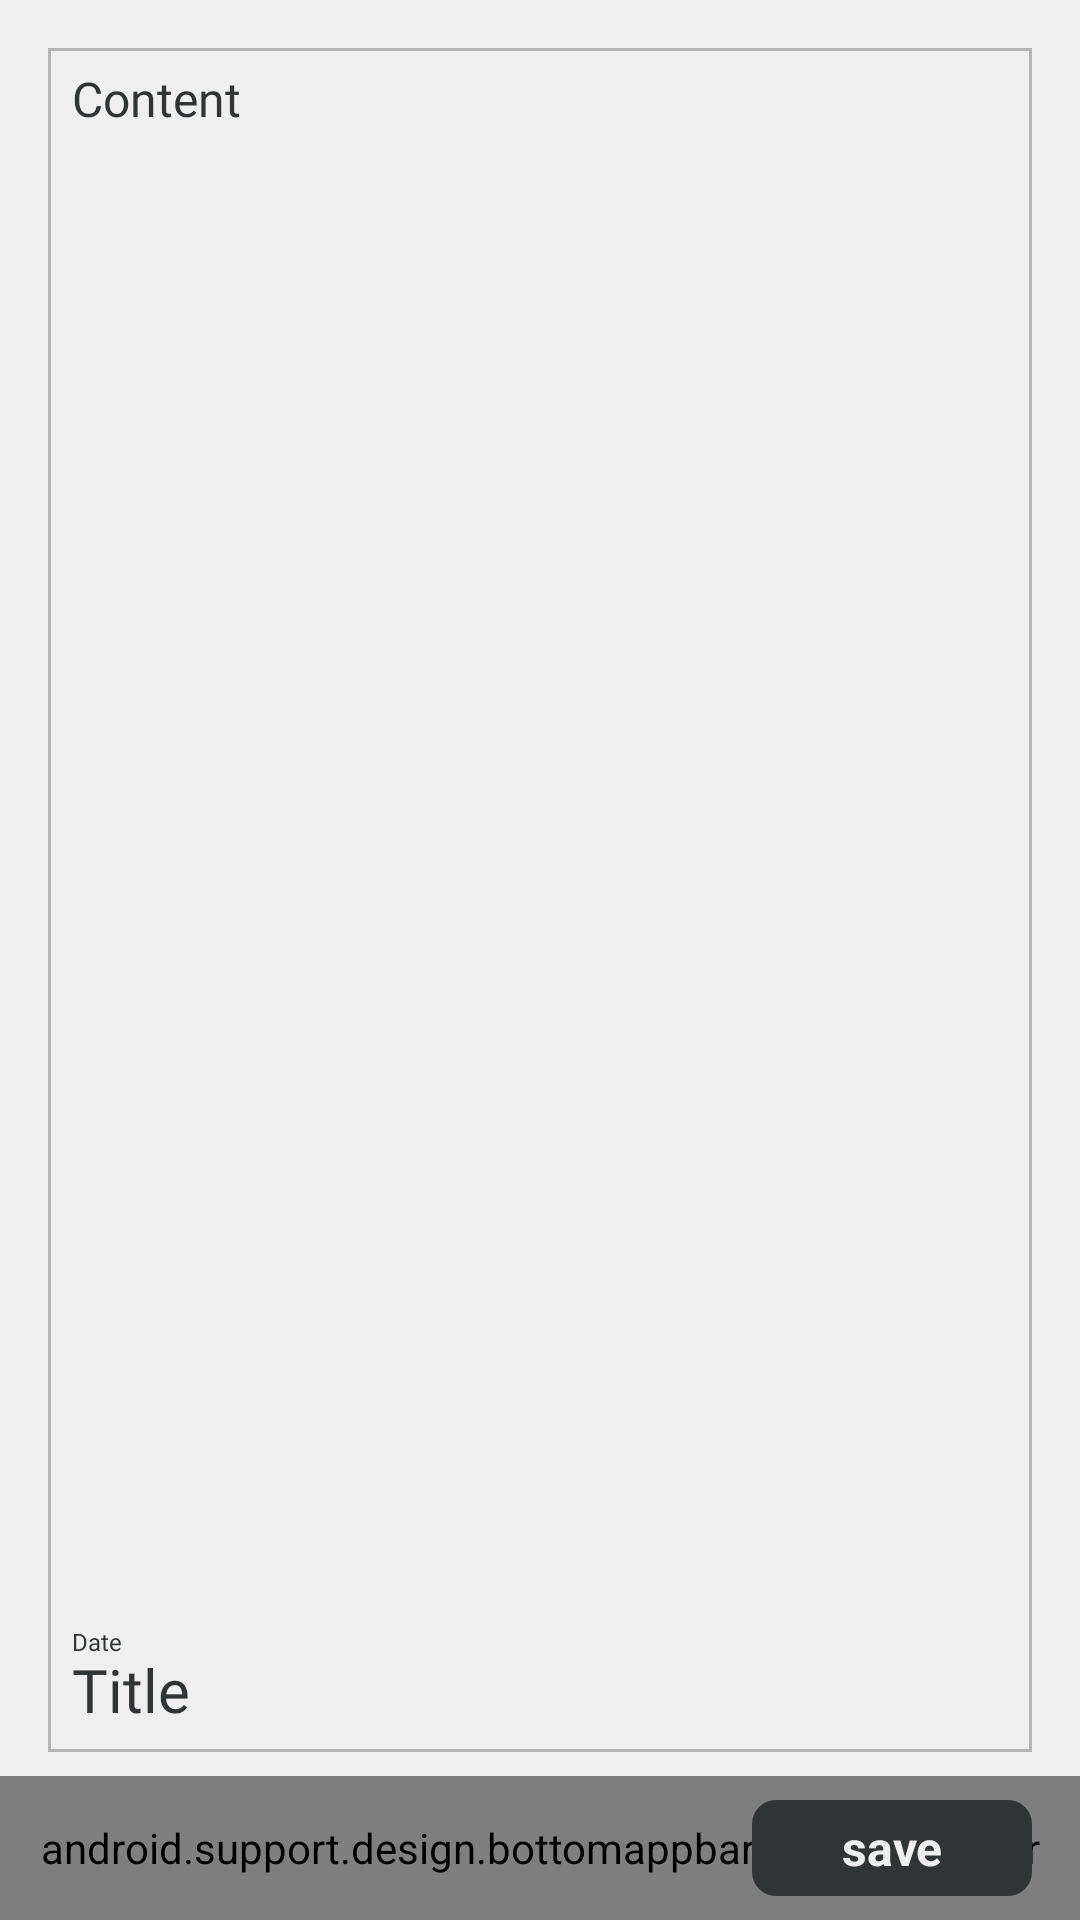

Reconstruct the res/layout file that produces this screen, plus the resources it refers to.
<!-- AndroidManifest.xml: application theme Theme.AppCompat.Light.NoActionBar -->
<!-- res/layout/activity_edit.xml -->
<?xml version="1.0" encoding="utf-8"?>
<android.support.design.widget.CoordinatorLayout xmlns:android="http://schemas.android.com/apk/res/android"
    xmlns:app="http://schemas.android.com/apk/res-auto"
    xmlns:tools="http://schemas.android.com/tools"
    android:layout_width="match_parent"
    android:layout_height="match_parent"
    android:background="@color/colorBack"
    tools:context=".ViewActivity">

    <LinearLayout
        android:layout_width="match_parent"
        android:layout_height="match_parent"
        android:layout_marginBottom="56dp"
        android:layout_marginHorizontal="16dp"
        android:layout_marginTop="16dp"
        android:background="@drawable/outline"
        android:orientation="vertical"
        android:transitionName="trans_view">

        <LinearLayout
            android:layout_width="match_parent"
            android:layout_height="match_parent"
            android:layout_margin="8dp"
            android:orientation="vertical">

            <TextView
                android:id="@+id/content_memo"
                android:layout_width="match_parent"
                android:layout_height="wrap_content"
                android:layout_weight="14"
                android:fontFamily="@font/source_han_sans_light"
                android:includeFontPadding="false"
                android:text="Content"
                android:textColor="@color/colorContent"
                android:textSize="16dp" />

            <LinearLayout
                android:id="@+id/container_memo_edit"
                android:layout_width="match_parent"
                android:layout_height="wrap_content"
                android:layout_weight="1"
                android:gravity="bottom"
                android:orientation="vertical">

                <TextView
                    android:id="@+id/date_memo"
                    android:layout_width="match_parent"
                    android:layout_height="wrap_content"
                    android:fontFamily="@font/source_han_sans_light"
                    android:gravity="bottom|left"
                    android:includeFontPadding="false"
                    android:text="Date"
                    android:textColor="@color/colorContent"
                    android:textSize="8dp" />

                <TextView
                    android:id="@+id/title_memo"
                    android:layout_width="match_parent"
                    android:layout_height="wrap_content"
                    android:fontFamily="@font/source_han_sans_light"
                    android:gravity="top|left"
                    android:includeFontPadding="false"
                    android:text="Title"
                    android:textColor="@color/colorContent"
                    android:textSize="20dp" />

            </LinearLayout>

        </LinearLayout>

    </LinearLayout>

        <android.support.design.bottomappbar.BottomAppBar
            android:id="@+id/bottomappbar"
            android:layout_width="match_parent"
            android:layout_height="48dp"
            android:layout_gravity="bottom"
            app:backgroundTint="#dae145"
            app:fabAlignmentMode="center"
            app:fabAttached="false" />

    <LinearLayout
        android:layout_width="match_parent"
        android:layout_height="48dp"
        android:layout_gravity="bottom">

        <LinearLayout
            android:layout_width="match_parent"
            android:layout_height="match_parent"
            android:orientation="horizontal"
            android:layout_marginHorizontal="16dp"
            android:layout_marginVertical="8dp">

            <TextView
            android:layout_width="match_parent"
            android:layout_height="match_parent"
            android:layout_weight="1" />

            <TextView
                android:layout_width="match_parent"
                android:layout_height="match_parent"
                android:layout_weight="2"
                android:gravity="center"
                android:layout_marginLeft="16dp"
                android:text="save"
                android:textSize="16dp"
                android:textStyle="bold"
                android:textColor="@color/colorBack"
                android:background="@drawable/shape"/>

        </LinearLayout>

    </LinearLayout>

</android.support.design.widget.CoordinatorLayout>
<!-- resources referenced by this layout -->
<resources>
  <color name="colorBack">#efefef</color>
  <color name="colorContent">#313434</color>
  <!-- drawable outline (drawable) -->
  <?xml version="1.0" encoding="utf-8"?>
  <shape xmlns:android="http://schemas.android.com/apk/res/android">
      <stroke android:width="1dp"
          android:color="@color/colorSub"/>
  </shape>
  <!-- drawable shape (drawable) -->
  <?xml version="1.0" encoding="utf-8"?>
  <shape xmlns:android="http://schemas.android.com/apk/res/android"
      android:shape="rectangle">
  
      
      <solid android:color="@color/colorContent" />
  
      
      <corners android:radius="8dp" />
  
  </shape>
  <color name="colorSub">#b6b6b6</color>
</resources>
